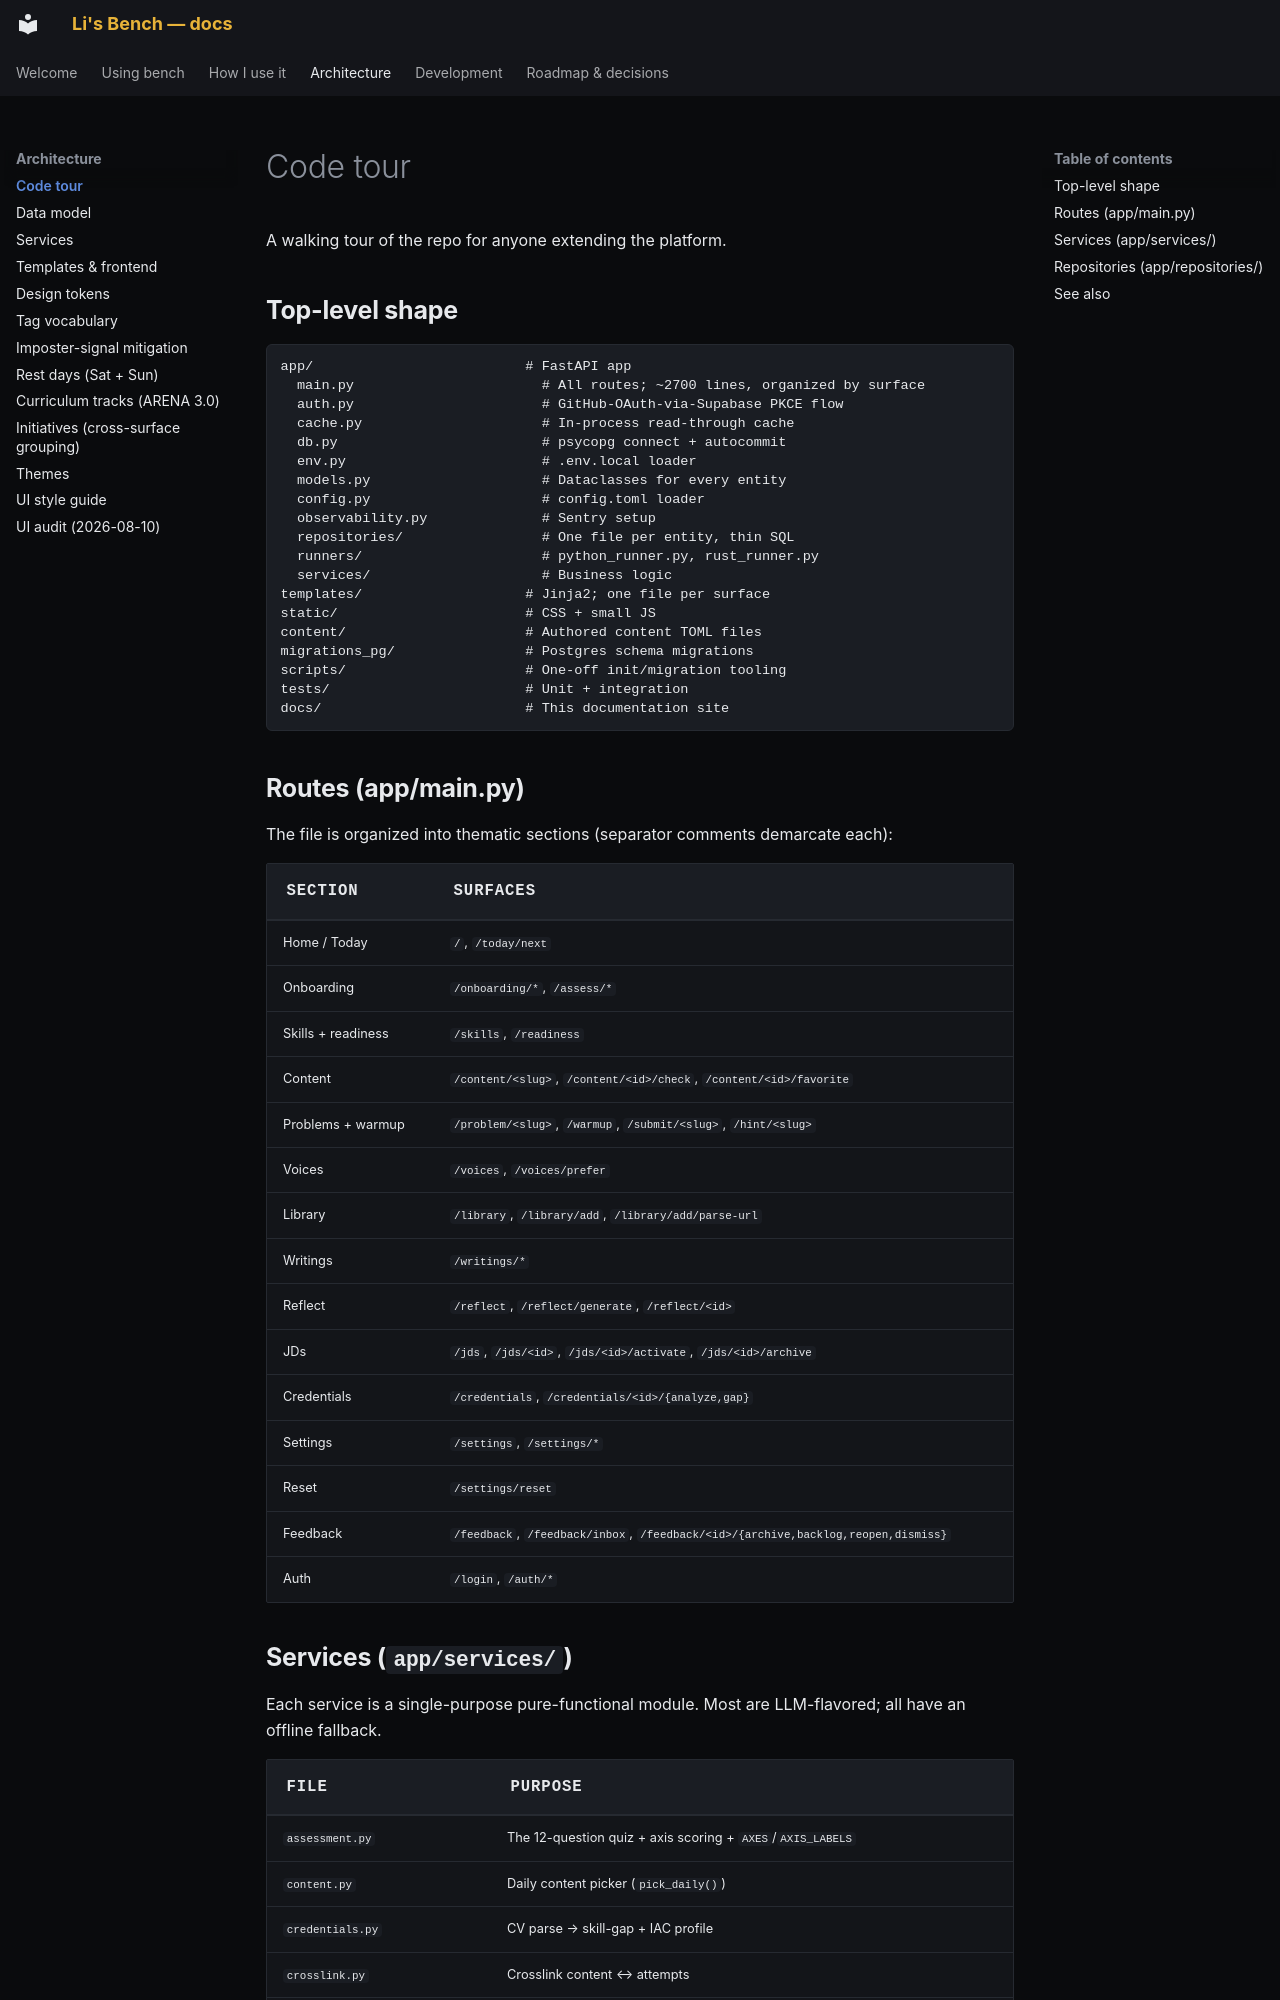

repository: pact-safety/bench · page: architecture/code-tour/index.html · generator: mkdocs

# Code tour

A walking tour of the repo for anyone extending the platform.

## Top-level shape

```
app/                          # FastAPI app
  main.py                       # All routes; ~2700 lines, organized by surface
  auth.py                       # GitHub-OAuth-via-Supabase PKCE flow
  cache.py                      # In-process read-through cache
  db.py                         # psycopg connect + autocommit
  env.py                        # .env.local loader
  models.py                     # Dataclasses for every entity
  config.py                     # config.toml loader
  observability.py              # Sentry setup
  repositories/                 # One file per entity, thin SQL
  runners/                      # python_runner.py, rust_runner.py
  services/                     # Business logic
templates/                    # Jinja2; one file per surface
static/                       # CSS + small JS
content/                      # Authored content TOML files
migrations_pg/                # Postgres schema migrations
scripts/                      # One-off init/migration tooling
tests/                        # Unit + integration
docs/                         # This documentation site
```

## Routes (app/main.py)

The file is organized into thematic sections (separator comments demarcate each):

| Section | Surfaces |
|---|---|
| Home / Today | `/`, `/today/next` |
| Onboarding | `/onboarding/*`, `/assess/*` |
| Skills + readiness | `/skills`, `/readiness` |
| Content | `/content/<slug>`, `/content/<id>/check`, `/content/<id>/favorite` |
| Problems + warmup | `/problem/<slug>`, `/warmup`, `/submit/<slug>`, `/hint/<slug>` |
| Voices | `/voices`, `/voices/prefer` |
| Library | `/library`, `/library/add`, `/library/add/parse-url` |
| Writings | `/writings/*` |
| Reflect | `/reflect`, `/reflect/generate`, `/reflect/<id>` |
| JDs | `/jds`, `/jds/<id>`, `/jds/<id>/activate`, `/jds/<id>/archive` |
| Credentials | `/credentials`, `/credentials/<id>/{analyze,gap}` |
| Settings | `/settings`, `/settings/*` |
| Reset | `/settings/reset` |
| Feedback | `/feedback`, `/feedback/inbox`, `/feedback/<id>/{archive,backlog,reopen,dismiss}` |
| Auth | `/login`, `/auth/*` |
